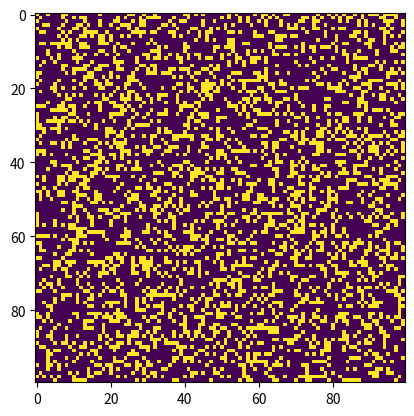

Here is the Python script that generated this plot:
import numpy as np
import matplotlib.pyplot as plt
import matplotlib.animation as animation

def initialize_grid(size):
    return np.random.choice([0, 1], size*size, p=[0.7, 0.3]).reshape(size, size)

def update_grid(grid):
    new_grid = grid.copy()
    for i in range(grid.shape[0]):
        for j in range(grid.shape[1]):
            total = int((grid[i, (j-1)%grid.shape[1]] + 
                         grid[i, (j+1)%grid.shape[1]] +
                         grid[(i-1)%grid.shape[0], j] + 
                         grid[(i+1)%grid.shape[0], j] +

                         grid[(i-1)%grid.shape[0], (j-1)%grid.shape[1]] + 
                         grid[(i-1)%grid.shape[0], (j+1)%grid.shape[1]] +
                         grid[(i+1)%grid.shape[0], (j-1)%grid.shape[1]] + 
                         grid[(i+1)%grid.shape[0], (j+1)%grid.shape[1]]
                         ))
            # 0=1>0 | 1=1>0 | 2,3=1>1 | 4,5,..=1>0 | 3=0>1 
            # die   | die   |  surviv |    die     | reviv  
            if grid[i, j] == 1:
                if (total < 2) or (total > 3):
                    new_grid[i, j] = 0
                # elif (total == 2) or (total == 3):    # survival doest need condition
                #     new_grid[i,j] = 1
            else:
                if total == 3:
                    new_grid[i, j] = 1
    return new_grid

def animate(grid):
    fig, ax = plt.subplots()
    img = ax.imshow(grid, interpolation='nearest')

    def update(frame):
        nonlocal grid
        grid = update_grid(grid)
        img.set_data(grid)
        return [img]

    ani = animation.FuncAnimation(fig, update, frames=10, interval=200, save_count=50)
    plt.show()

if __name__ == "__main__":
    grid = initialize_grid(100)
    animate(grid)
